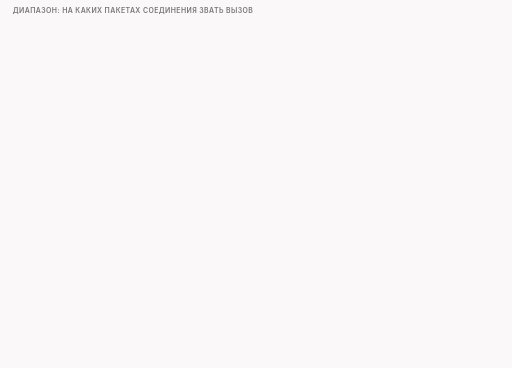
t = 0.00 s
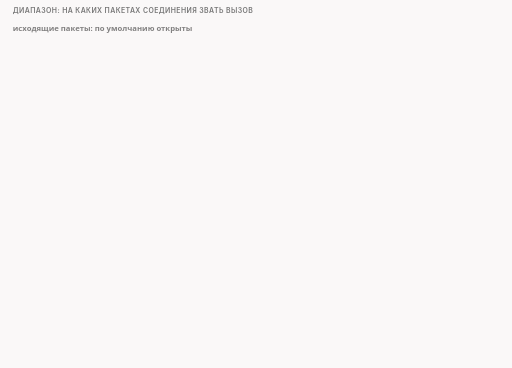
t = 1.61 s
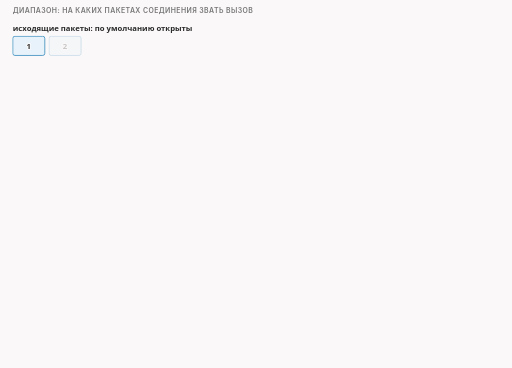
t = 3.30 s
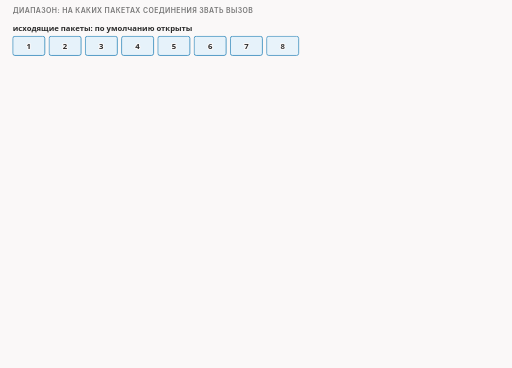
t = 4.99 s
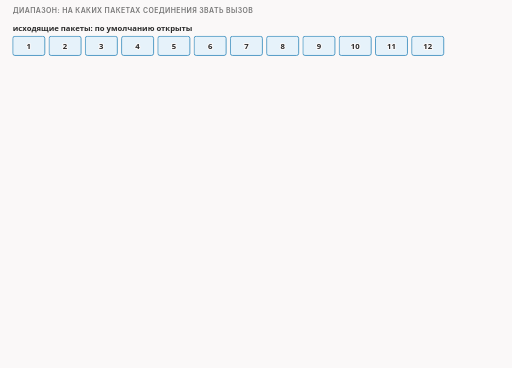
t = 6.80 s
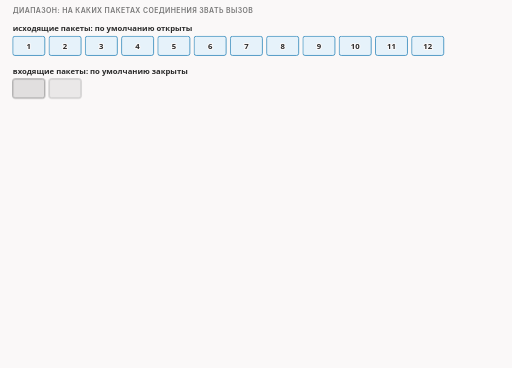
t = 8.26 s

The animated SVG that drew these frames (rendered in a browser with its animation timeline set to each time). Animation: 55 CSS @keyframes rules; frames cover the first 8.26 s, repeats indefinitely.

<svg xmlns="http://www.w3.org/2000/svg" class="v00-s13-ranges-auto" viewBox="0 0 960 690" width="960" height="690" role="img" aria-labelledby="v00-s13-ranges-auto-t v00-s13-ranges-auto-d">
<title id="v00-s13-ranges-auto-t">Диапазоны и автоматические списки имён</title>
<desc id="v00-s13-ranges-auto-d">Диапазон решает, на каких пакетах соединения звать вызов: исходящие по умолчанию открыты, входящие закрыты, чтобы скачанное не шло в Lua, а когда все вызовы вышли за свои диапазоны, Lua до конца соединения не трогают; автоматический список имён пополняет сама программа, когда с именем несколько раз случаются неудачи, то есть повторные отправки, сброс соединения в самом начале, перенаправление на другой домен или у UDP много исходящих и почти нет входящих, по умолчанию три неудачи за шестьдесят секунд, и это правило программы, а не сведения о настоящей блокировке.</desc>
<style>.v00-s13-ranges-auto{--fg:var(--dark,#2b2b2b);--fg2:var(--darkgray,#4e4e4e);--mute:var(--gray,#767676);--line:var(--lightgray,#d4d4d4);--acc:var(--secondary,#1f7fb5);--tint:var(--highlight,rgba(178,225,255,.28));--bg:var(--light,#faf8f8);--rej:#c4372b;--rejt:rgba(196,55,43,.10);--ok:#237a4b;--okt:rgba(35,122,75,.11);--amb:#a8610a;--ambt:rgba(168,97,10,.13)}
@media (prefers-color-scheme:dark){.v00-s13-ranges-auto{--fg:var(--dark,#ebebec);--fg2:var(--darkgray,#d4d4d4);--mute:var(--gray,#9a9a9a);--line:var(--lightgray,#4a474a);--acc:var(--secondary,#b2e1ff);--tint:var(--highlight,rgba(178,225,255,.14));--bg:var(--light,#161618);--rej:#ff8f80;--rejt:rgba(255,143,128,.14);--ok:#7fd9a1;--okt:rgba(127,217,161,.13);--amb:#f0b866;--ambt:rgba(240,184,102,.14)}}
.v00-s13-ranges-auto .bg{fill:var(--bg)}
.v00-s13-ranges-auto text{font-family:var(--bodyFont,'Source Sans 3'),system-ui,-apple-system,'Segoe UI',Roboto,sans-serif;font-size:16px;fill:var(--fg2);paint-order:stroke;stroke:var(--bg);stroke-width:4px;stroke-linejoin:round}
.v00-s13-ranges-auto .tk{font-weight:600;fill:var(--fg)}
.v00-s13-ranges-auto .sm{font-size:14.5px}
.v00-s13-ranges-auto .m{font-family:var(--codeFont,'JetBrains Mono'),ui-monospace,'Cascadia Code',Consolas,monospace;font-size:14.5px}
.v00-s13-ranges-auto .mk{font-family:var(--codeFont,'JetBrains Mono'),ui-monospace,'Cascadia Code',Consolas,monospace;font-size:14.5px;font-weight:600;fill:var(--fg)}
.v00-s13-ranges-auto .hx{font-family:var(--codeFont,'JetBrains Mono'),ui-monospace,'Cascadia Code',Consolas,monospace;font-size:14px;font-weight:600;fill:var(--fg);stroke:none}
.v00-s13-ranges-auto .ix{font-family:var(--codeFont,'JetBrains Mono'),ui-monospace,'Cascadia Code',Consolas,monospace;font-size:13px;fill:var(--mute);stroke:none}
.v00-s13-ranges-auto .big{font-size:22px}
.v00-s13-ranges-auto .ml{font-family:var(--codeFont,'JetBrains Mono'),ui-monospace,'Cascadia Code',Consolas,monospace;font-size:17px;font-weight:600;fill:var(--fg)}
.v00-s13-ranges-auto .cap{font-family:var(--headerFont,Inter),system-ui,-apple-system,'Segoe UI',Roboto,sans-serif;font-size:13px;font-weight:600;letter-spacing:.06em;text-transform:uppercase;fill:var(--mute)}
.v00-s13-ranges-auto .mu{fill:var(--mute)}.v00-s13-ranges-auto .fg{fill:var(--fg)}.v00-s13-ranges-auto .acc{fill:var(--acc)}.v00-s13-ranges-auto .rej{fill:var(--rej)}.v00-s13-ranges-auto .ok{fill:var(--ok)}.v00-s13-ranges-auto .amb{fill:var(--amb)}
.v00-s13-ranges-auto .c{text-anchor:middle}.v00-s13-ranges-auto .r{text-anchor:end}.v00-s13-ranges-auto .ns{stroke:none}
.v00-s13-ranges-auto .bx{fill:var(--bg);stroke:var(--line);stroke-width:1.4}
.v00-s13-ranges-auto .bxs{fill:var(--bg);stroke:var(--mute);stroke-width:1.4}
.v00-s13-ranges-auto .bxa{fill:var(--tint);stroke:var(--acc);stroke-width:1.4}
.v00-s13-ranges-auto .bxr{fill:var(--rejt);stroke:var(--rej);stroke-width:1.4}
.v00-s13-ranges-auto .bxo{fill:var(--okt);stroke:var(--ok);stroke-width:1.4}
.v00-s13-ranges-auto .bxb{fill:var(--ambt);stroke:var(--amb);stroke-width:1.4}
.v00-s13-ranges-auto .pl{fill:var(--bg);stroke:var(--fg);stroke-width:1.6}
.v00-s13-ranges-auto .fs{fill:var(--mute);fill-opacity:.22;stroke:none}
.v00-s13-ranges-auto .bxg{fill:var(--mute);fill-opacity:.2;stroke:var(--mute);stroke-width:1.4}
.v00-s13-ranges-auto .bxn{fill:none;stroke:var(--fg);stroke-width:2}
.v00-s13-ranges-auto .bxd{fill:none;stroke:var(--mute);stroke-width:1.3;stroke-dasharray:5 4}
.v00-s13-ranges-auto .fa{fill:var(--tint);stroke:none}.v00-s13-ranges-auto .fr{fill:var(--rejt);stroke:none}.v00-s13-ranges-auto .fb{fill:var(--ambt);stroke:none}.v00-s13-ranges-auto .fo{fill:var(--okt);stroke:none}
.v00-s13-ranges-auto .lm{fill:none;stroke:var(--mute);stroke-width:1.4}
.v00-s13-ranges-auto .lmd{fill:none;stroke:var(--mute);stroke-width:1.4;stroke-dasharray:5 4}
.v00-s13-ranges-auto .la{fill:none;stroke:var(--acc);stroke-width:2}
.v00-s13-ranges-auto .lf{fill:none;stroke:var(--fg2);stroke-width:2}
.v00-s13-ranges-auto .lr{fill:none;stroke:var(--rej);stroke-width:2.4}
.v00-s13-ranges-auto .lcut{fill:none;stroke:var(--rej);stroke-width:1.8;stroke-dasharray:6 4}
.v00-s13-ranges-auto .lb{fill:none;stroke:var(--amb);stroke-width:2}
.v00-s13-ranges-auto .lo{fill:none;stroke:var(--ok);stroke-width:2.4}
.v00-s13-ranges-auto .hf{fill:var(--fg2)}.v00-s13-ranges-auto .ha{fill:var(--acc)}.v00-s13-ranges-auto .hr{fill:var(--rej)}.v00-s13-ranges-auto .hm{fill:var(--mute)}.v00-s13-ranges-auto .hb{fill:var(--amb)}
.v00-s13-ranges-auto .fun{fill:var(--tint);stroke:var(--acc);stroke-width:1;stroke-opacity:.55}
.v00-s13-ranges-auto .lg{font-family:var(--codeFont,'JetBrains Mono'),ui-monospace,'Cascadia Code',Consolas,monospace;font-size:13px;fill:var(--fg2);stroke:none}
.v00-s13-ranges-auto .lgc{font-family:var(--codeFont,'JetBrains Mono'),ui-monospace,'Cascadia Code',Consolas,monospace;font-size:13px;fill:var(--acc);stroke:none}
.v00-s13-ranges-auto .lgl{font-family:var(--codeFont,'JetBrains Mono'),ui-monospace,'Cascadia Code',Consolas,monospace;font-size:13px;fill:var(--ok);stroke:none}
.v00-s13-ranges-auto .lgk{font-family:var(--codeFont,'JetBrains Mono'),ui-monospace,'Cascadia Code',Consolas,monospace;font-size:13px;font-weight:600;fill:var(--fg);stroke:none}
.v00-s13-ranges-auto .dk{fill:var(--fg2);stroke:var(--fg);stroke-width:1.4}
.v00-s13-ranges-auto .inv{fill:var(--bg);stroke:none}
.v00-s13-ranges-auto .invm{fill:var(--bg);fill-opacity:.8;stroke:none}
.v00-s13-ranges-auto .gr{fill:var(--mute);fill-opacity:.12;stroke:var(--line);stroke-width:1.2}
.v00-s13-ranges-auto .a{animation-duration:72s;animation-timing-function:cubic-bezier(.3,.6,.25,1);animation-iteration-count:infinite;animation-fill-mode:both}
@media (prefers-reduced-motion:reduce){.v00-s13-ranges-auto .a{animation:none}.v00-s13-ranges-auto .tr{display:none}}
@keyframes v00-s13-ranges-auto-k1{0.0%{opacity:0}2.083%{opacity:0}2.708%{opacity:1}97.639%{opacity:1}98.472%{opacity:0}100%{opacity:0}}.v00-s13-ranges-auto .e1{animation-name:v00-s13-ranges-auto-k1}@keyframes v00-s13-ranges-auto-k2{0.0%{opacity:0}4.167%{opacity:0}4.792%{opacity:1}97.639%{opacity:1}98.472%{opacity:0}100%{opacity:0}}.v00-s13-ranges-auto .e2{animation-name:v00-s13-ranges-auto-k2}@keyframes v00-s13-ranges-auto-k3{0.0%{opacity:0}4.514%{opacity:0}5.139%{opacity:1}97.639%{opacity:1}98.472%{opacity:0}100%{opacity:0}}.v00-s13-ranges-auto .e3{animation-name:v00-s13-ranges-auto-k3}@keyframes v00-s13-ranges-auto-k4{0.0%{opacity:0}4.861%{opacity:0}5.486%{opacity:1}97.639%{opacity:1}98.472%{opacity:0}100%{opacity:0}}.v00-s13-ranges-auto .e4{animation-name:v00-s13-ranges-auto-k4}@keyframes v00-s13-ranges-auto-k5{0.0%{opacity:0}5.208%{opacity:0}5.833%{opacity:1}97.639%{opacity:1}98.472%{opacity:0}100%{opacity:0}}.v00-s13-ranges-auto .e5{animation-name:v00-s13-ranges-auto-k5}@keyframes v00-s13-ranges-auto-k6{0.0%{opacity:0}5.556%{opacity:0}6.181%{opacity:1}97.639%{opacity:1}98.472%{opacity:0}100%{opacity:0}}.v00-s13-ranges-auto .e6{animation-name:v00-s13-ranges-auto-k6}@keyframes v00-s13-ranges-auto-k7{0.0%{opacity:0}5.903%{opacity:0}6.528%{opacity:1}97.639%{opacity:1}98.472%{opacity:0}100%{opacity:0}}.v00-s13-ranges-auto .e7{animation-name:v00-s13-ranges-auto-k7}@keyframes v00-s13-ranges-auto-k8{0.0%{opacity:0}6.25%{opacity:0}6.875%{opacity:1}97.639%{opacity:1}98.472%{opacity:0}100%{opacity:0}}.v00-s13-ranges-auto .e8{animation-name:v00-s13-ranges-auto-k8}@keyframes v00-s13-ranges-auto-k9{0.0%{opacity:0}6.597%{opacity:0}7.222%{opacity:1}97.639%{opacity:1}98.472%{opacity:0}100%{opacity:0}}.v00-s13-ranges-auto .e9{animation-name:v00-s13-ranges-auto-k9}@keyframes v00-s13-ranges-auto-k10{0.0%{opacity:0}6.944%{opacity:0}7.569%{opacity:1}97.639%{opacity:1}98.472%{opacity:0}100%{opacity:0}}.v00-s13-ranges-auto .e10{animation-name:v00-s13-ranges-auto-k10}@keyframes v00-s13-ranges-auto-k11{0.0%{opacity:0}7.292%{opacity:0}7.917%{opacity:1}97.639%{opacity:1}98.472%{opacity:0}100%{opacity:0}}.v00-s13-ranges-auto .e11{animation-name:v00-s13-ranges-auto-k11}@keyframes v00-s13-ranges-auto-k12{0.0%{opacity:0}7.639%{opacity:0}8.264%{opacity:1}97.639%{opacity:1}98.472%{opacity:0}100%{opacity:0}}.v00-s13-ranges-auto .e12{animation-name:v00-s13-ranges-auto-k12}@keyframes v00-s13-ranges-auto-k13{0.0%{opacity:0}7.986%{opacity:0}8.611%{opacity:1}97.639%{opacity:1}98.472%{opacity:0}100%{opacity:0}}.v00-s13-ranges-auto .e13{animation-name:v00-s13-ranges-auto-k13}@keyframes v00-s13-ranges-auto-k14{0.0%{opacity:0}9.722%{opacity:0}10.347%{opacity:1}97.639%{opacity:1}98.472%{opacity:0}100%{opacity:0}}.v00-s13-ranges-auto .e14{animation-name:v00-s13-ranges-auto-k14}@keyframes v00-s13-ranges-auto-k15{0.0%{opacity:0}11.111%{opacity:0}11.736%{opacity:1}97.639%{opacity:1}98.472%{opacity:0}100%{opacity:0}}.v00-s13-ranges-auto .e15{animation-name:v00-s13-ranges-auto-k15}@keyframes v00-s13-ranges-auto-k16{0.0%{opacity:0}11.319%{opacity:0}11.944%{opacity:1}97.639%{opacity:1}98.472%{opacity:0}100%{opacity:0}}.v00-s13-ranges-auto .e16{animation-name:v00-s13-ranges-auto-k16}@keyframes v00-s13-ranges-auto-k17{0.0%{opacity:0}11.528%{opacity:0}12.153%{opacity:1}97.639%{opacity:1}98.472%{opacity:0}100%{opacity:0}}.v00-s13-ranges-auto .e17{animation-name:v00-s13-ranges-auto-k17}@keyframes v00-s13-ranges-auto-k18{0.0%{opacity:0}11.736%{opacity:0}12.361%{opacity:1}97.639%{opacity:1}98.472%{opacity:0}100%{opacity:0}}.v00-s13-ranges-auto .e18{animation-name:v00-s13-ranges-auto-k18}@keyframes v00-s13-ranges-auto-k19{0.0%{opacity:0}11.944%{opacity:0}12.569%{opacity:1}97.639%{opacity:1}98.472%{opacity:0}100%{opacity:0}}.v00-s13-ranges-auto .e19{animation-name:v00-s13-ranges-auto-k19}@keyframes v00-s13-ranges-auto-k20{0.0%{opacity:0}12.153%{opacity:0}12.778%{opacity:1}97.639%{opacity:1}98.472%{opacity:0}100%{opacity:0}}.v00-s13-ranges-auto .e20{animation-name:v00-s13-ranges-auto-k20}@keyframes v00-s13-ranges-auto-k21{0.0%{opacity:0}12.361%{opacity:0}12.986%{opacity:1}97.639%{opacity:1}98.472%{opacity:0}100%{opacity:0}}.v00-s13-ranges-auto .e21{animation-name:v00-s13-ranges-auto-k21}@keyframes v00-s13-ranges-auto-k22{0.0%{opacity:0}12.569%{opacity:0}13.194%{opacity:1}97.639%{opacity:1}98.472%{opacity:0}100%{opacity:0}}.v00-s13-ranges-auto .e22{animation-name:v00-s13-ranges-auto-k22}@keyframes v00-s13-ranges-auto-k23{0.0%{opacity:0}12.778%{opacity:0}13.403%{opacity:1}97.639%{opacity:1}98.472%{opacity:0}100%{opacity:0}}.v00-s13-ranges-auto .e23{animation-name:v00-s13-ranges-auto-k23}@keyframes v00-s13-ranges-auto-k24{0.0%{opacity:0}12.986%{opacity:0}13.611%{opacity:1}97.639%{opacity:1}98.472%{opacity:0}100%{opacity:0}}.v00-s13-ranges-auto .e24{animation-name:v00-s13-ranges-auto-k24}@keyframes v00-s13-ranges-auto-k25{0.0%{opacity:0}13.194%{opacity:0}13.819%{opacity:1}97.639%{opacity:1}98.472%{opacity:0}100%{opacity:0}}.v00-s13-ranges-auto .e25{animation-name:v00-s13-ranges-auto-k25}@keyframes v00-s13-ranges-auto-k26{0.0%{opacity:0}13.403%{opacity:0}14.028%{opacity:1}97.639%{opacity:1}98.472%{opacity:0}100%{opacity:0}}.v00-s13-ranges-auto .e26{animation-name:v00-s13-ranges-auto-k26}@keyframes v00-s13-ranges-auto-k27{0.0%{opacity:0}14.583%{opacity:0}15.208%{opacity:1}97.639%{opacity:1}98.472%{opacity:0}100%{opacity:0}}.v00-s13-ranges-auto .e27{animation-name:v00-s13-ranges-auto-k27}@keyframes v00-s13-ranges-auto-k28{0.0%{opacity:0}19.444%{opacity:0}20.069%{opacity:1}97.639%{opacity:1}98.472%{opacity:0}100%{opacity:0}}.v00-s13-ranges-auto .e28{animation-name:v00-s13-ranges-auto-k28}@keyframes v00-s13-ranges-auto-k29{0.0%{opacity:0}22.222%{opacity:0}22.847%{opacity:1}97.639%{opacity:1}98.472%{opacity:0}100%{opacity:0}}.v00-s13-ranges-auto .e29{animation-name:v00-s13-ranges-auto-k29}@keyframes v00-s13-ranges-auto-k30{0.0%{opacity:0}24.306%{opacity:0}24.931%{opacity:1}97.639%{opacity:1}98.472%{opacity:0}100%{opacity:0}}.v00-s13-ranges-auto .e30{animation-name:v00-s13-ranges-auto-k30}@keyframes v00-s13-ranges-auto-k31{0.0%{opacity:0}24.722%{opacity:0}25.347%{opacity:1}97.639%{opacity:1}98.472%{opacity:0}100%{opacity:0}}.v00-s13-ranges-auto .e31{animation-name:v00-s13-ranges-auto-k31}@keyframes v00-s13-ranges-auto-k32{0.0%{opacity:0}25.139%{opacity:0}25.764%{opacity:1}97.639%{opacity:1}98.472%{opacity:0}100%{opacity:0}}.v00-s13-ranges-auto .e32{animation-name:v00-s13-ranges-auto-k32}@keyframes v00-s13-ranges-auto-k33{0.0%{opacity:0}25.556%{opacity:0}26.181%{opacity:1}97.639%{opacity:1}98.472%{opacity:0}100%{opacity:0}}.v00-s13-ranges-auto .e33{animation-name:v00-s13-ranges-auto-k33}@keyframes v00-s13-ranges-auto-k34{0.0%{opacity:0}25.972%{opacity:0}26.597%{opacity:1}97.639%{opacity:1}98.472%{opacity:0}100%{opacity:0}}.v00-s13-ranges-auto .e34{animation-name:v00-s13-ranges-auto-k34}@keyframes v00-s13-ranges-auto-k35{0.0%{opacity:0}26.389%{opacity:0}27.014%{opacity:1}97.639%{opacity:1}98.472%{opacity:0}100%{opacity:0}}.v00-s13-ranges-auto .e35{animation-name:v00-s13-ranges-auto-k35}@keyframes v00-s13-ranges-auto-k36{0.0%{opacity:0}26.806%{opacity:0}27.431%{opacity:1}97.639%{opacity:1}98.472%{opacity:0}100%{opacity:0}}.v00-s13-ranges-auto .e36{animation-name:v00-s13-ranges-auto-k36}@keyframes v00-s13-ranges-auto-k37{0.0%{opacity:0}29.167%{opacity:0}29.792%{opacity:1}97.639%{opacity:1}98.472%{opacity:0}100%{opacity:0}}.v00-s13-ranges-auto .e37{animation-name:v00-s13-ranges-auto-k37}@keyframes v00-s13-ranges-auto-k38{0.0%{opacity:0}34.722%{opacity:0}35.347%{opacity:1}97.639%{opacity:1}98.472%{opacity:0}100%{opacity:0}}.v00-s13-ranges-auto .e38{animation-name:v00-s13-ranges-auto-k38}@keyframes v00-s13-ranges-auto-k39{0.0%{opacity:0}36.111%{opacity:0}36.736%{opacity:1}97.639%{opacity:1}98.472%{opacity:0}100%{opacity:0}}.v00-s13-ranges-auto .e39{animation-name:v00-s13-ranges-auto-k39}@keyframes v00-s13-ranges-auto-k40{0.0%{opacity:0}37.5%{opacity:0}38.125%{opacity:1}97.639%{opacity:1}98.472%{opacity:0}100%{opacity:0}}.v00-s13-ranges-auto .e40{animation-name:v00-s13-ranges-auto-k40}@keyframes v00-s13-ranges-auto-k41{0.0%{opacity:0}39.583%{opacity:0}40.208%{opacity:1}97.639%{opacity:1}98.472%{opacity:0}100%{opacity:0}}.v00-s13-ranges-auto .e41{animation-name:v00-s13-ranges-auto-k41}@keyframes v00-s13-ranges-auto-k42{0.0%{opacity:0}41.667%{opacity:0}42.292%{opacity:1}97.639%{opacity:1}98.472%{opacity:0}100%{opacity:0}}.v00-s13-ranges-auto .e42{animation-name:v00-s13-ranges-auto-k42}@keyframes v00-s13-ranges-auto-k43{0.0%{opacity:0}43.75%{opacity:0}44.375%{opacity:1}97.639%{opacity:1}98.472%{opacity:0}100%{opacity:0}}.v00-s13-ranges-auto .e43{animation-name:v00-s13-ranges-auto-k43}@keyframes v00-s13-ranges-auto-k44{0.0%{opacity:0}43.056%{opacity:0}43.681%{opacity:1}97.639%{opacity:1}98.472%{opacity:0}100%{opacity:0}}.v00-s13-ranges-auto .e44{animation-name:v00-s13-ranges-auto-k44}@keyframes v00-s13-ranges-auto-k45{0.0%{opacity:0}47.222%{opacity:0}47.847%{opacity:1}97.639%{opacity:1}98.472%{opacity:0}100%{opacity:0}}.v00-s13-ranges-auto .e45{animation-name:v00-s13-ranges-auto-k45}@keyframes v00-s13-ranges-auto-k46{0.0%{opacity:0}48.611%{opacity:0}49.236%{opacity:1}97.639%{opacity:1}98.472%{opacity:0}100%{opacity:0}}.v00-s13-ranges-auto .e46{animation-name:v00-s13-ranges-auto-k46}@keyframes v00-s13-ranges-auto-k47{0.0%{opacity:0}51.389%{opacity:0}52.014%{opacity:1}97.639%{opacity:1}98.472%{opacity:0}100%{opacity:0}}.v00-s13-ranges-auto .e47{animation-name:v00-s13-ranges-auto-k47}@keyframes v00-s13-ranges-auto-k48{0.0%{opacity:0}54.167%{opacity:0}54.792%{opacity:1}97.639%{opacity:1}98.472%{opacity:0}100%{opacity:0}}.v00-s13-ranges-auto .e48{animation-name:v00-s13-ranges-auto-k48}@keyframes v00-s13-ranges-auto-k49{0.0%{opacity:0}48.611%{opacity:0}49.236%{opacity:1}97.639%{opacity:1}98.472%{opacity:0}100%{opacity:0}}.v00-s13-ranges-auto .e49{animation-name:v00-s13-ranges-auto-k49}@keyframes v00-s13-ranges-auto-k50{0.0%{opacity:0}56.944%{opacity:0}57.569%{opacity:1}97.639%{opacity:1}98.472%{opacity:0}100%{opacity:0}}.v00-s13-ranges-auto .e50{animation-name:v00-s13-ranges-auto-k50}@keyframes v00-s13-ranges-auto-k51{0.0%{opacity:0}61.111%{opacity:0}61.736%{opacity:1}97.639%{opacity:1}98.472%{opacity:0}100%{opacity:0}}.v00-s13-ranges-auto .e51{animation-name:v00-s13-ranges-auto-k51}@keyframes v00-s13-ranges-auto-k52{0.0%{opacity:0}63.194%{opacity:0}63.819%{opacity:1}97.639%{opacity:1}98.472%{opacity:0}100%{opacity:0}}.v00-s13-ranges-auto .e52{animation-name:v00-s13-ranges-auto-k52}@keyframes v00-s13-ranges-auto-k53{0.0%{opacity:0}65.278%{opacity:0}65.903%{opacity:1}97.639%{opacity:1}98.472%{opacity:0}100%{opacity:0}}.v00-s13-ranges-auto .e53{animation-name:v00-s13-ranges-auto-k53}@keyframes v00-s13-ranges-auto-k54{0.0%{opacity:0}34.722%{opacity:0}35.347%{opacity:1}97.639%{opacity:1}98.472%{opacity:0}100%{opacity:0}}.v00-s13-ranges-auto .e54{animation-name:v00-s13-ranges-auto-k54}@keyframes v00-s13-ranges-auto-k55{0.0%{opacity:0}69.444%{opacity:0}70.069%{opacity:1}97.639%{opacity:1}98.472%{opacity:0}100%{opacity:0}}.v00-s13-ranges-auto .e55{animation-name:v00-s13-ranges-auto-k55}</style>
<rect class="bg" x="0" y="0" width="960" height="690"/>
<g><text class="cap" x="24" y="24">диапазон: на каких пакетах соединения звать вызов</text></g>
<g class="a e1"><text class="sm tk" x="24" y="58">исходящие пакеты: по умолчанию открыты</text></g>
<g class="a e2"><rect class="bxa" x="24" y="68" width="60" height="36" rx="4"/><text class="sm c tk" x="54" y="91">1</text></g>
<g class="a e3"><rect class="bxa" x="92" y="68" width="60" height="36" rx="4"/><text class="sm c tk" x="122" y="91">2</text></g>
<g class="a e4"><rect class="bxa" x="160" y="68" width="60" height="36" rx="4"/><text class="sm c tk" x="190" y="91">3</text></g>
<g class="a e5"><rect class="bxa" x="228" y="68" width="60" height="36" rx="4"/><text class="sm c tk" x="258" y="91">4</text></g>
<g class="a e6"><rect class="bxa" x="296" y="68" width="60" height="36" rx="4"/><text class="sm c tk" x="326" y="91">5</text></g>
<g class="a e7"><rect class="bxa" x="364" y="68" width="60" height="36" rx="4"/><text class="sm c tk" x="394" y="91">6</text></g>
<g class="a e8"><rect class="bxa" x="432" y="68" width="60" height="36" rx="4"/><text class="sm c tk" x="462" y="91">7</text></g>
<g class="a e9"><rect class="bxa" x="500" y="68" width="60" height="36" rx="4"/><text class="sm c tk" x="530" y="91">8</text></g>
<g class="a e10"><rect class="bxa" x="568" y="68" width="60" height="36" rx="4"/><text class="sm c tk" x="598" y="91">9</text></g>
<g class="a e11"><rect class="bxa" x="636" y="68" width="60" height="36" rx="4"/><text class="sm c tk" x="666" y="91">10</text></g>
<g class="a e12"><rect class="bxa" x="704" y="68" width="60" height="36" rx="4"/><text class="sm c tk" x="734" y="91">11</text></g>
<g class="a e13"><rect class="bxa" x="772" y="68" width="60" height="36" rx="4"/><text class="sm c tk" x="802" y="91">12</text></g>
<g class="a e14"><text class="sm tk" x="24" y="138">входящие пакеты: по умолчанию закрыты</text></g>
<g class="a e15"><rect class="bxg" x="24" y="148" width="60" height="36" rx="4"/></g>
<g class="a e16"><rect class="bxg" x="92" y="148" width="60" height="36" rx="4"/></g>
<g class="a e17"><rect class="bxg" x="160" y="148" width="60" height="36" rx="4"/></g>
<g class="a e18"><rect class="bxg" x="228" y="148" width="60" height="36" rx="4"/></g>
<g class="a e19"><rect class="bxg" x="296" y="148" width="60" height="36" rx="4"/></g>
<g class="a e20"><rect class="bxg" x="364" y="148" width="60" height="36" rx="4"/></g>
<g class="a e21"><rect class="bxg" x="432" y="148" width="60" height="36" rx="4"/></g>
<g class="a e22"><rect class="bxg" x="500" y="148" width="60" height="36" rx="4"/></g>
<g class="a e23"><rect class="bxg" x="568" y="148" width="60" height="36" rx="4"/></g>
<g class="a e24"><rect class="bxg" x="636" y="148" width="60" height="36" rx="4"/></g>
<g class="a e25"><rect class="bxg" x="704" y="148" width="60" height="36" rx="4"/></g>
<g class="a e26"><rect class="bxg" x="772" y="148" width="60" height="36" rx="4"/></g>
<g class="a e27"><rect class="hm" x="850" y="160" width="26" height="20" rx="3"/><path class="lm" d="M855 160V156a8 8 0 0 1 16 0V160" style="stroke-width:3"/><text class="sm tk r" x="930" y="202">чтобы скачанное не шло в Lua</text></g>
<g class="a e28"><rect class="bxb" x="24" y="218" width="77" height="26" rx="13.0"/><text class="sm c" x="62.5" y="236">пример</text><text class="sm" x="113" y="237">вызов просит только первые пять пакетов</text></g>
<g class="a e29"><rect class="bxn" x="21" y="64" width="338" height="44" rx="6"/></g>
<g class="a e30"><rect class="fs" x="364" y="68" width="60" height="36" rx="4"/></g>
<g class="a e31"><rect class="fs" x="432" y="68" width="60" height="36" rx="4"/></g>
<g class="a e32"><rect class="fs" x="500" y="68" width="60" height="36" rx="4"/></g>
<g class="a e33"><rect class="fs" x="568" y="68" width="60" height="36" rx="4"/></g>
<g class="a e34"><rect class="fs" x="636" y="68" width="60" height="36" rx="4"/></g>
<g class="a e35"><rect class="fs" x="704" y="68" width="60" height="36" rx="4"/></g>
<g class="a e36"><rect class="fs" x="772" y="68" width="60" height="36" rx="4"/></g>
<g class="a e37"><rect class="bxb" x="24" y="252" width="912" height="34" rx="6"/><text class="sm tk" x="40" y="274">все вызовы вне диапазона: Lua не трогаем до конца соединения</text></g>
<g class="a e38"><text class="sm tk" x="24" y="328">автоматические списки имён: пополняет сама программа</text></g>
<g class="a e39"><rect class="bx" x="24" y="342" width="175" height="26" rx="13.0"/><text class="sm tk c" x="111.5" y="360">признаки неудачи</text></g>
<g class="a e40"><rect class="bxr" x="24" y="378" width="440" height="34" rx="6"/><text class="sm" x="40" y="400">повторные отправки пакетов</text></g>
<g class="a e41"><rect class="bxr" x="24" y="418" width="440" height="34" rx="6"/><text class="sm" x="40" y="440">сброс соединения в самом начале</text></g>
<g class="a e42"><rect class="bxr" x="24" y="458" width="440" height="34" rx="6"/><text class="sm" x="40" y="480">перенаправление на другой домен</text></g>
<g class="a e43"><rect class="bxr" x="24" y="498" width="440" height="34" rx="6"/><text class="sm" x="40" y="520">UDP: много исходящих, почти нет входящих</text></g>
<g class="a e44"><rect class="bxb" x="24" y="564" width="242" height="26" rx="13.0"/><text class="sm c" x="145" y="582">выдуманный пример: вахтёр</text><text class="sm" x="24" y="612">трижды не дозвонился, записал в журнал</text></g>
<g class="a e45"><text class="sm tk" x="496" y="364">неудачи с одним именем</text></g>
<g class="a e46"><circle class="bxr" cx="516" cy="396" r="16"/><text class="tk c ns rej" x="516" y="402">1</text></g>
<g class="a e47"><circle class="bxr" cx="568" cy="396" r="16"/><text class="tk c ns rej" x="568" y="402">2</text></g>
<g class="a e48"><circle class="bxr" cx="620" cy="396" r="16"/><text class="tk c ns rej" x="620" y="402">3</text></g>
<g class="a e49"><text class="sm" x="496" y="434">по умолчанию: три неудачи за 60 секунд</text></g>
<g class="a e50"><circle class="bxo" cx="516" cy="464" r="16"/><path class="lo" d="M509 464L514 470L523 458" style="stroke-linecap:round;stroke-linejoin:round"/><text class="sm" x="548" y="470">успех обнуляет счёт</text></g>
<g class="a e51"><path class="lf" d="M576 488L576.0 504.0"/><polygon class="hf" points="576,514 571.0,504.0 581.0,504.0"/><text class="sm tk" x="590" y="506">имя записано в файл</text></g>
<g class="a e52"><rect class="bx" x="496" y="520" width="250" height="78" rx="6"/><text class="sm mu" x="510" y="544">файл списка</text><text class="lg" x="510" y="568">…</text><text class="lgk" x="510" y="588">имя сайта</text></g>
<g class="a e53"><text class="sm" x="762" y="564">из файла программа</text><text class="sm" x="762" y="584">ничего не удаляет</text></g>
<g class="a e54"><rect class="bxa" x="806" y="309" width="126" height="26" rx="13.0"/><text class="sm tk c" x="869" y="327">ПРОГРАММА</text></g>
<g class="a e55"><rect class="bx" x="24" y="632" width="912" height="34" rx="6"/><text class="sm tk" x="40" y="654">правило программы, а не сведения о том, как ведёт себя настоящая блокировка</text></g>
</svg>
